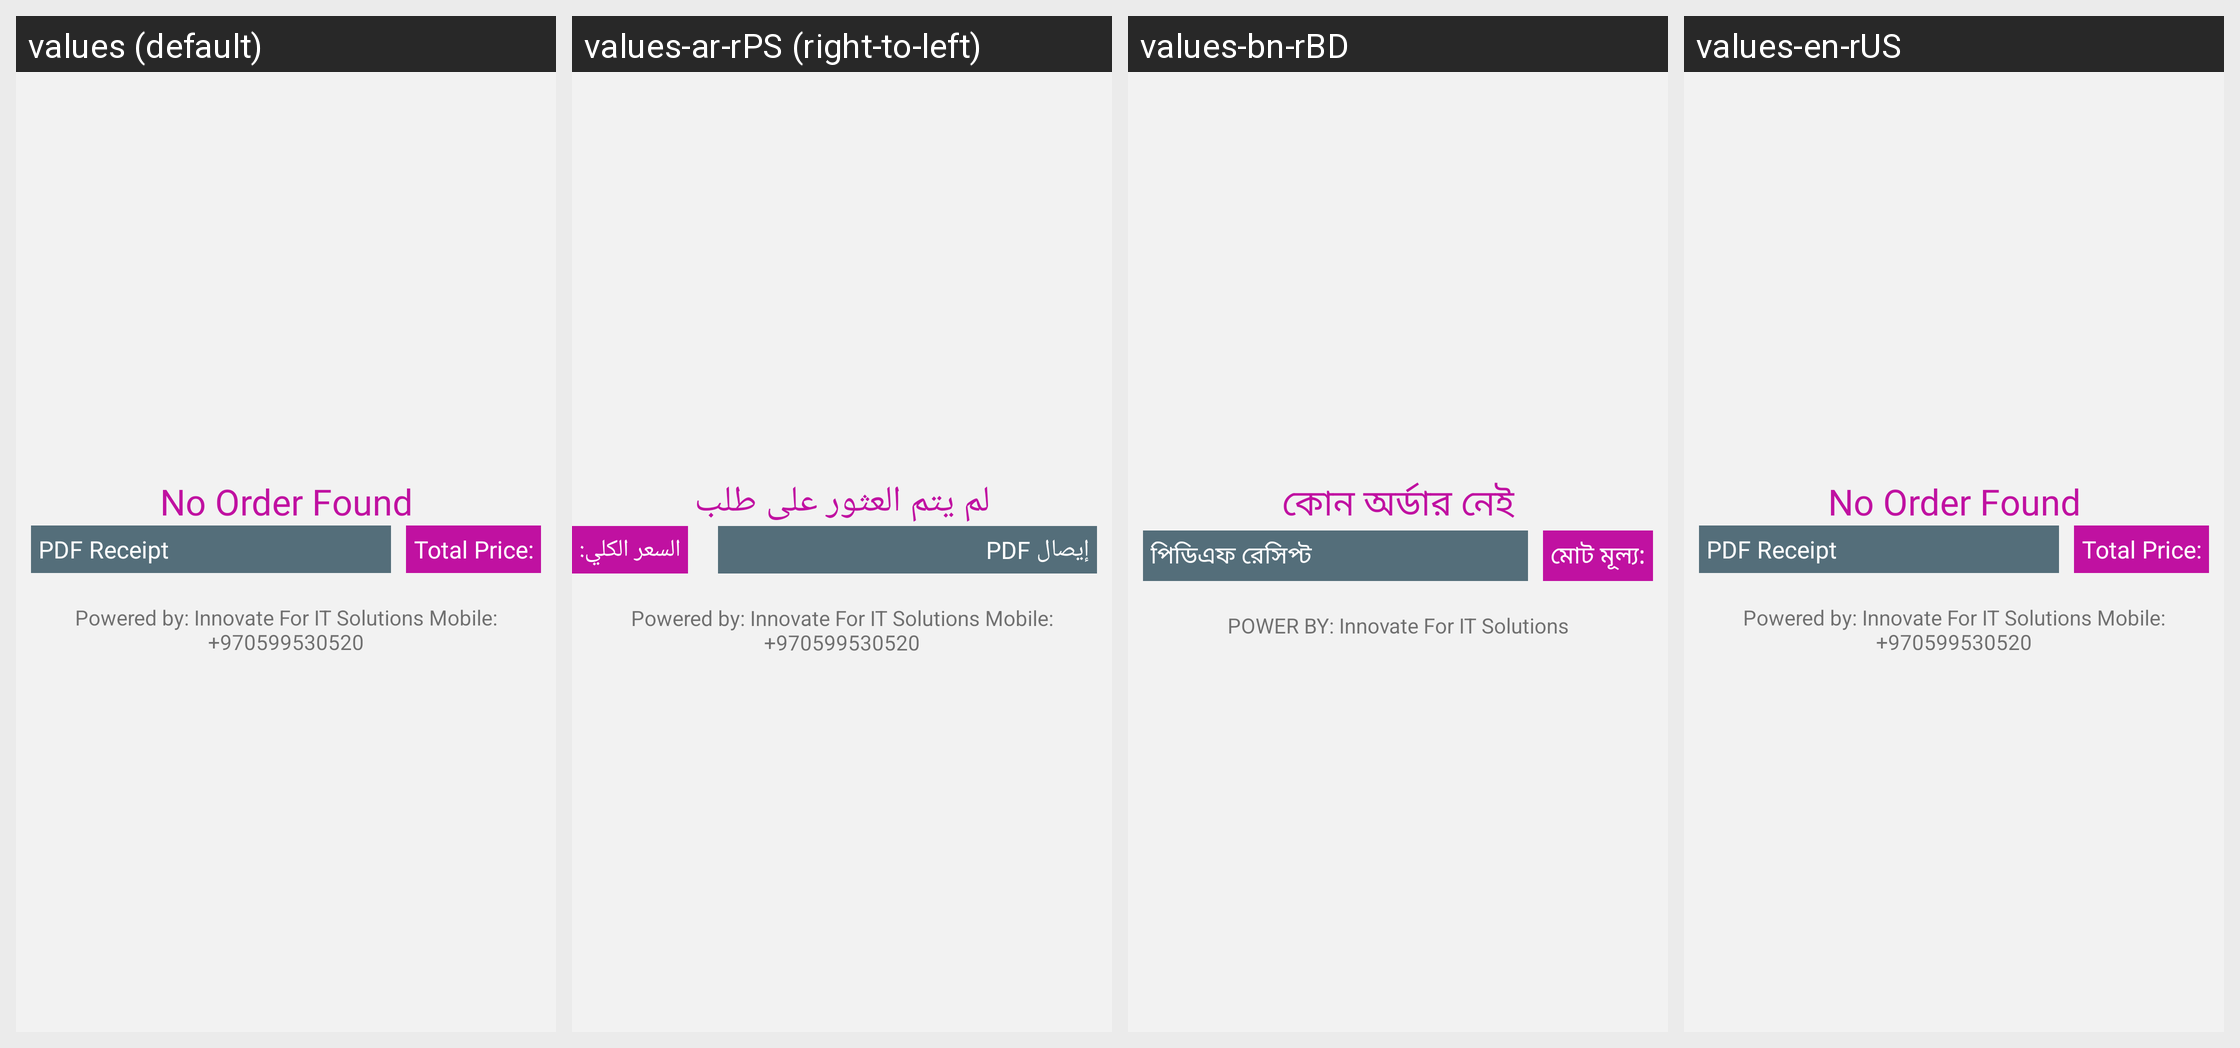

Strings drawn on this Android screen and how each of the app's shown locales translates them:
Android screen res/layout/activity_order_details.xml rendered under 4 locales, left to right: values (default), values-ar-rPS (right-to-left), values-bn-rBD, values-en-rUS. Device: Nexus 5 (rendered at 1080×1920; each locale shown at half size, 540×960, under a caption strip naming it); theme AppTheme.
Other locales in the repository, not shown: values-ar, values-es-rES, values-fr-rFR.
Strings drawn on this screen, with the default value and each locale's value (text and hints the layout hard-codes, and strings that could not be matched under every locale, appear in the picture but are not listed):

no_order_found
  values: No Order Found
  values-ar-rPS: لم يتم العثور على طلب
  values-bn-rBD: কোন অর্ডার নেই
  values-en-rUS: No Order Found

generate_pdf_receipt
  values: PDF Receipt
  values-ar-rPS: إيصال PDF
  values-bn-rBD: পিডিএফ রেসিপ্ট
  values-en-rUS: PDF Receipt

total_price
  values: Total Price:
  values-ar-rPS: السعر الكلي:
  values-bn-rBD: মোট মূল্য:
  values-en-rUS: Total Price:

text_power
  values: Powered by: Innovate For IT Solutions Mobile:+970599530520
  values-ar-rPS: Powered by: Innovate For IT Solutions Mobile:+970599530520
  values-bn-rBD: POWER BY: Innovate For IT Solutions
  values-en-rUS: Powered by: Innovate For IT Solutions Mobile: +970599530520
